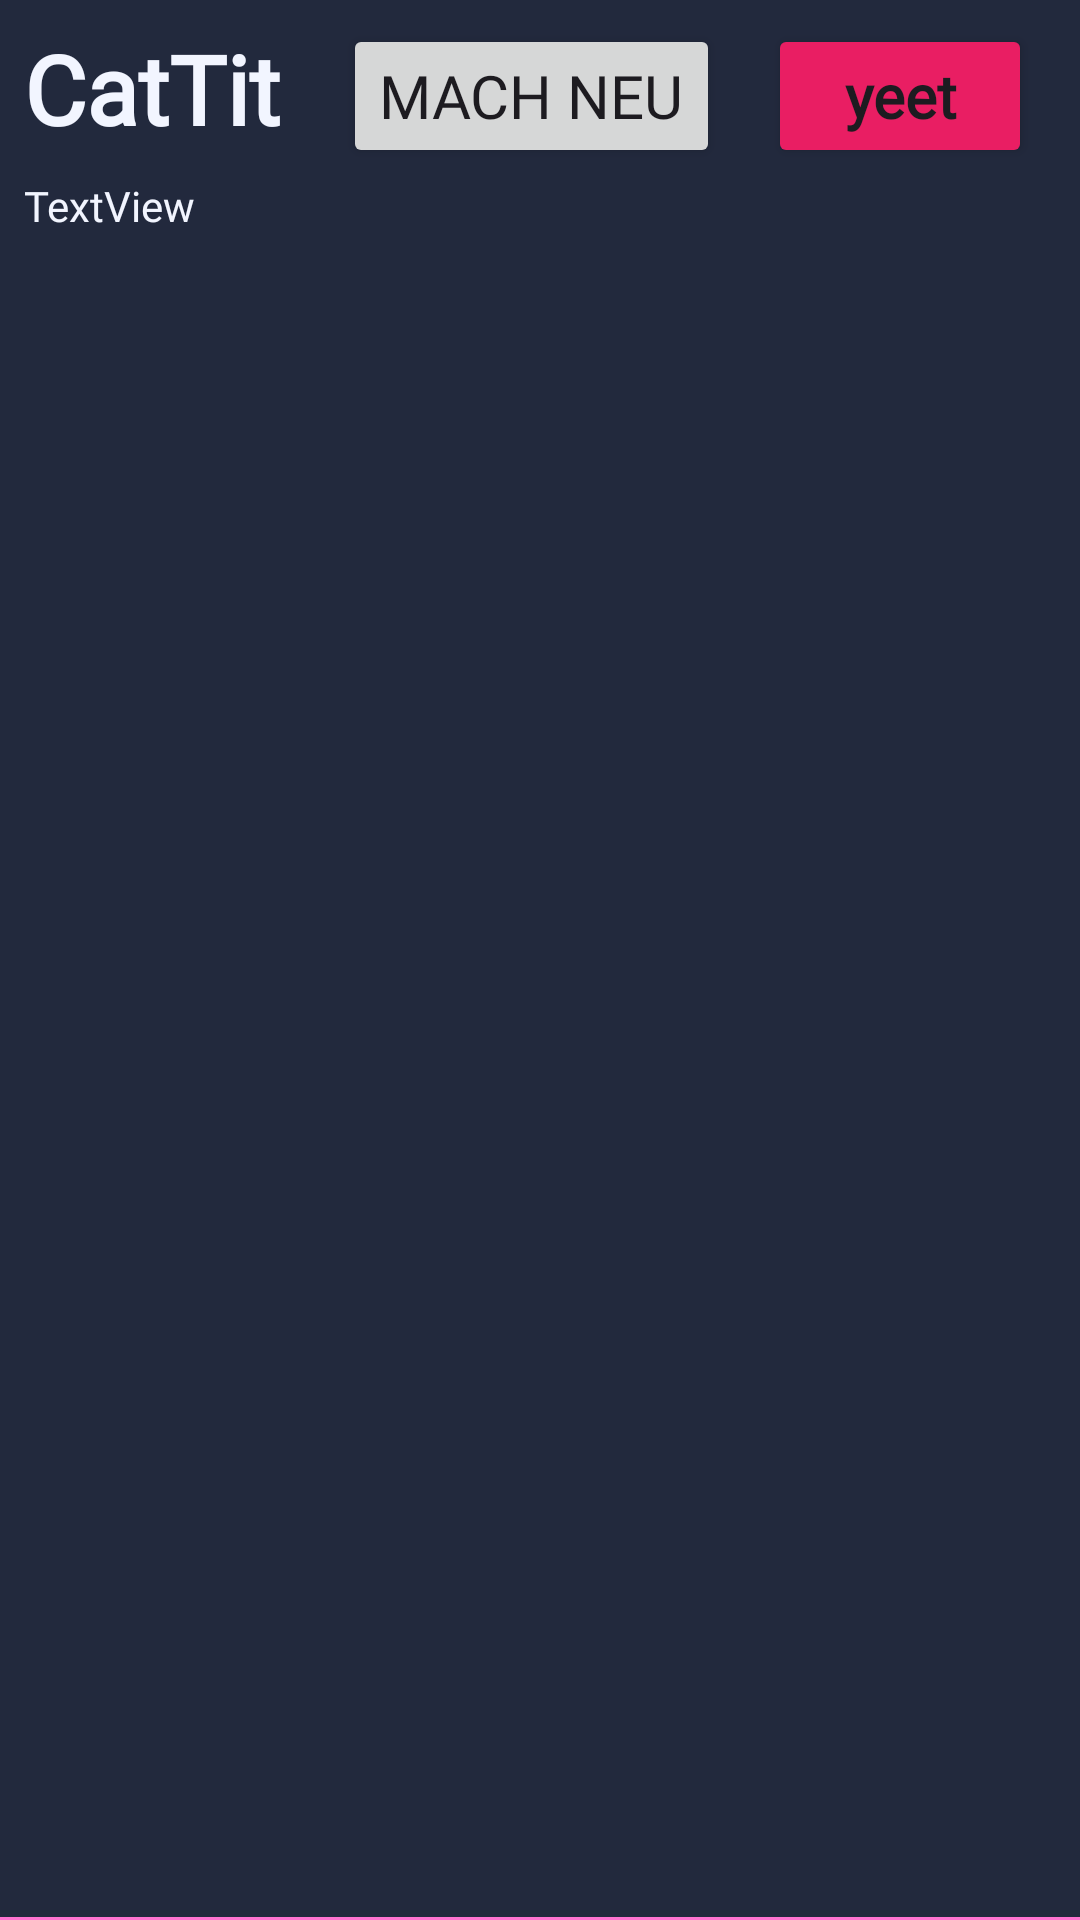

Produce the Android XML layout that renders to this screen, including the resource entries it uses.
<!-- AndroidManifest.xml: application theme Theme.HoboiRot -->
<!-- res/layout/lstitm_hobcat.xml -->
<?xml version="1.0" encoding="utf-8"?>
<androidx.constraintlayout.widget.ConstraintLayout xmlns:android="http://schemas.android.com/apk/res/android"
    xmlns:app="http://schemas.android.com/apk/res-auto"
    xmlns:tools="http://schemas.android.com/tools"
    android:id="@+id/CSTRLYT_hobcat"
    android:layout_width="match_parent"
    android:layout_height="wrap_content"
    android:background="@color/DARK_bg_shadow">

    <Button
        android:id="@+id/BTN_hobcats_addhob"
        android:layout_width="wrap_content"
        android:layout_height="wrap_content"
        android:layout_marginTop="8dp"
        android:layout_marginEnd="16dp"
        android:fontFamily="@font/cute_font"
        android:text="Mach Neu"
        android:textSize="20dp"
        app:layout_constraintEnd_toStartOf="@+id/BTN_hobcats_yeetcat"
        app:layout_constraintTop_toTopOf="parent" />

    <TextView
        android:id="@+id/TV_hobcat_cattit"
        android:layout_width="wrap_content"
        android:layout_height="wrap_content"
        android:layout_marginStart="8dp"
        android:layout_marginTop="8dp"
        android:fontFamily="@font/philosopher"
        android:text="CatTit"
        android:textColor="@color/DARK_txt"
        android:textSize="32dp"
        android:textStyle="bold"
        app:layout_constraintEnd_toStartOf="@+id/BTN_hobcats_addhob"
        app:layout_constraintHorizontal_bias="0.0"
        app:layout_constraintStart_toStartOf="parent"
        app:layout_constraintTop_toTopOf="parent" />

    <androidx.recyclerview.widget.RecyclerView
        android:id="@+id/RCLV_hobcat_hobs"
        android:layout_width="0dp"
        android:layout_height="wrap_content"
        android:background="@color/DARK_bg"
        app:layout_constraintBottom_toTopOf="@+id/frameLayout6"
        app:layout_constraintEnd_toEndOf="parent"
        app:layout_constraintStart_toStartOf="parent"
        app:layout_constraintTop_toBottomOf="@+id/TV_hobcat_debug" />

    <TextView
        android:id="@+id/TV_hobcat_debug"
        android:layout_width="wrap_content"
        android:layout_height="wrap_content"
        android:layout_marginTop="8dp"
        android:fontFamily="@font/philosopher"
        android:paddingBottom="8dp"
        android:text="TextView"
        android:textColor="@color/DARK_txt"
        app:layout_constraintStart_toStartOf="@+id/TV_hobcat_cattit"
        app:layout_constraintTop_toBottomOf="@+id/TV_hobcat_cattit" />

    <Button
        android:id="@+id/BTN_hobcats_yeetcat"
        android:layout_width="wrap_content"
        android:layout_height="wrap_content"
        android:layout_marginEnd="16dp"
        android:backgroundTint="@color/ACC_3"
        android:fontFamily="@font/cute_font"
        android:text="yeet"
        android:textAllCaps="false"
        android:textSize="20dp"
        android:textStyle="bold"
        android:typeface="serif"
        app:layout_constraintBottom_toBottomOf="@+id/BTN_hobcats_addhob"
        app:layout_constraintEnd_toEndOf="parent"
        app:layout_constraintTop_toTopOf="@+id/BTN_hobcats_addhob" />

    <FrameLayout
        android:id="@+id/frameLayout6"
        android:layout_width="0dp"
        android:layout_height="1dp"
        android:background="@color/DARK_txt_hilite"
        app:layout_constraintBottom_toBottomOf="parent"
        app:layout_constraintEnd_toEndOf="parent"
        app:layout_constraintStart_toStartOf="parent">

    </FrameLayout>

</androidx.constraintlayout.widget.ConstraintLayout>
<!-- resources referenced by this layout -->
<resources>
  <color name="ACC_3">#FFE91E63</color>
  <color name="DARK_bg">#FF253050</color>
  <color name="DARK_bg_shadow">#FF22293D</color>
  <color name="DARK_txt">#FFF2F5FF</color>
  <color name="DARK_txt_hilite">#FFFF74D1</color>
  <style name="Theme.HoboiRot" parent="Base.Theme.HoboiRot" />
  <style name="Base.Theme.HoboiRot" parent="Theme.Material3.DayNight.NoActionBar">
          
          
      </style>
</resources>
